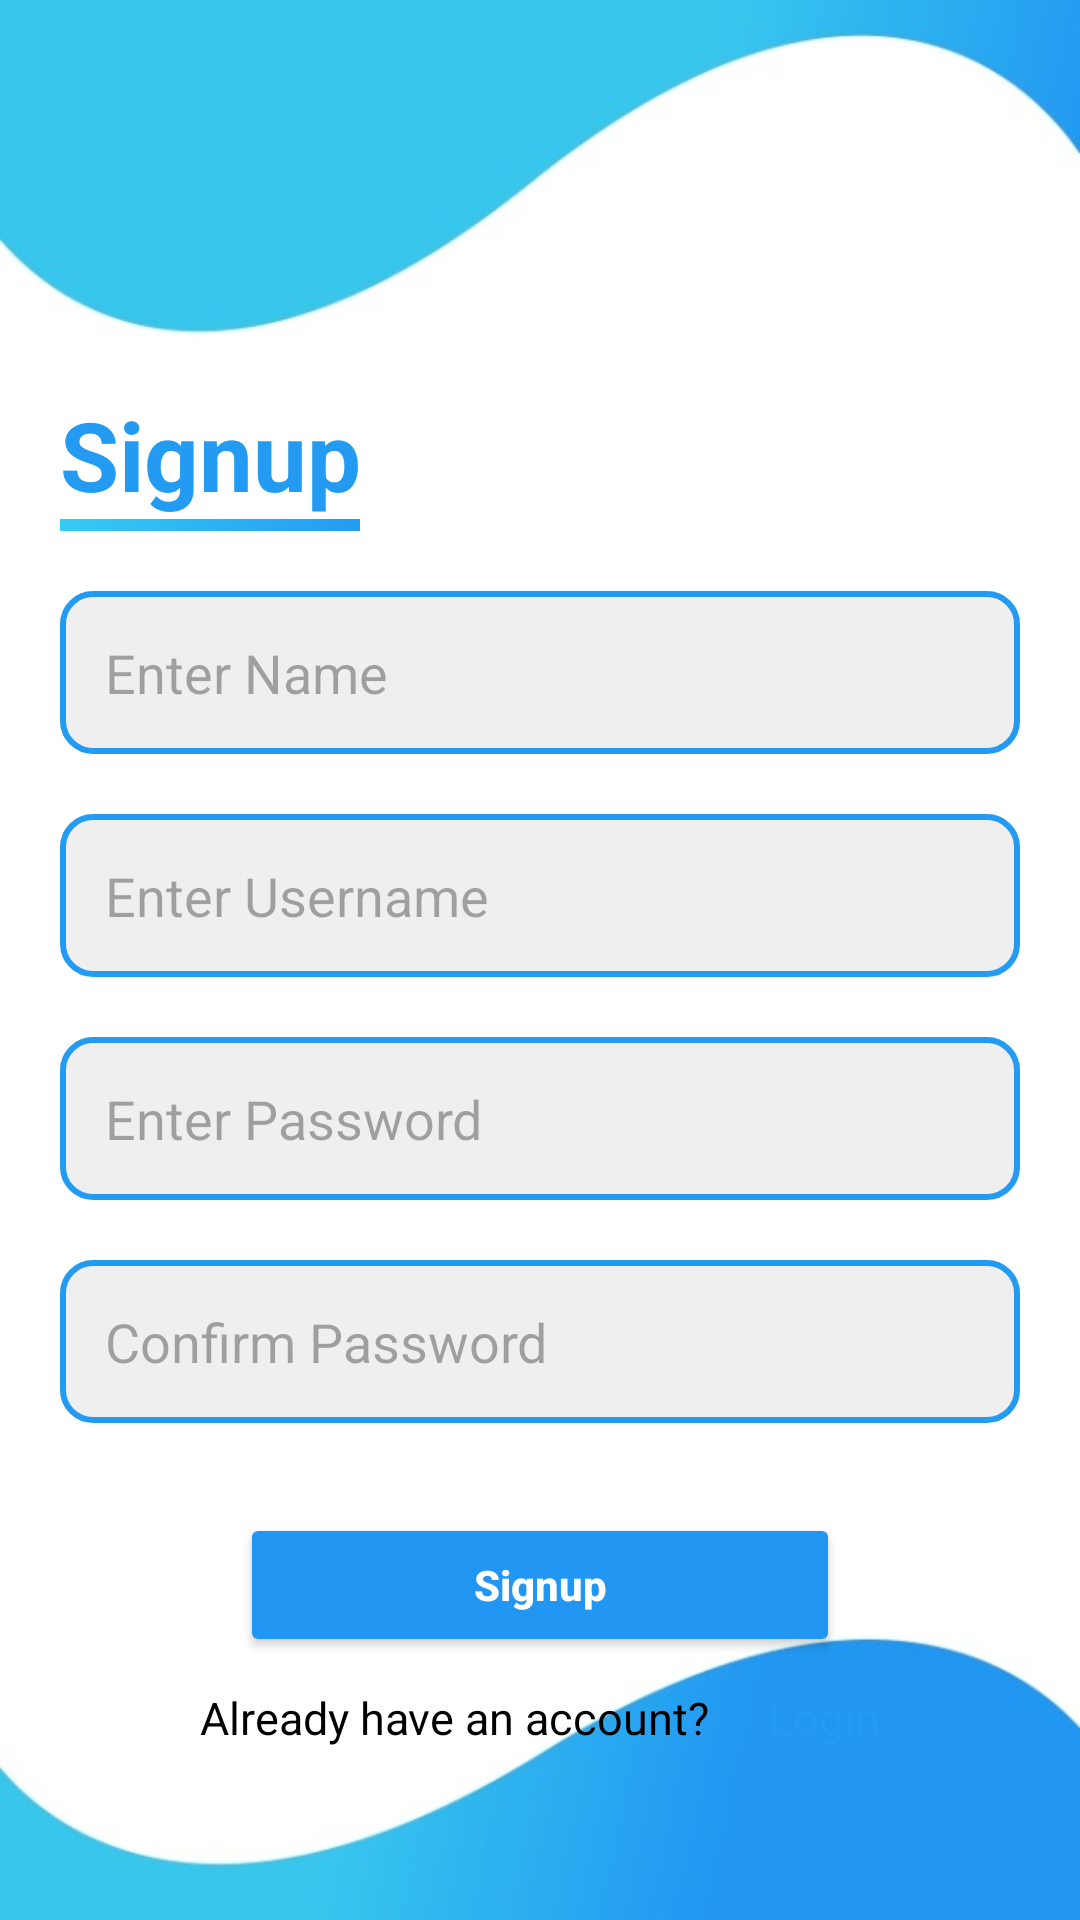

Write the Android layout XML for this screen, with the resource values it uses.
<!-- AndroidManifest.xml: application theme Theme.VisionGLYCO -->
<!-- res/layout/activity_signup.xml -->
<?xml version="1.0" encoding="utf-8"?>
<LinearLayout xmlns:android="http://schemas.android.com/apk/res/android"
    xmlns:app="http://schemas.android.com/apk/res-auto"
    xmlns:tools="http://schemas.android.com/tools"
    android:layout_width="match_parent"
    android:layout_height="match_parent"
    android:background="@drawable/bg"
    android:orientation="vertical"
    android:padding="20dp"
    tools:context=".Login">

    <TextView
        android:layout_width="match_parent"
        android:layout_height="wrap_content"
        android:layout_marginTop="110dp"
        android:text="Signup"
        android:textColor="@color/blue"
        android:textSize="32sp"
        android:textStyle="bold" />

    <View
        android:layout_width="100dp"
        android:layout_height="4dp"
        android:background="@drawable/background" />

    <EditText
        android:id="@+id/edt_fname"
        android:layout_width="match_parent"
        android:layout_height="wrap_content"
        android:layout_marginTop="20dp"
        android:textColor="@color/black"
        android:background="@drawable/edt_bg"
        android:hint="Enter Name"
        android:inputType="text"
        android:padding="15dp" />
    <EditText
        android:id="@+id/edt_username"
        android:layout_width="match_parent"
        android:layout_height="wrap_content"
        android:layout_marginTop="20dp"
        android:textColor="@color/black"
        android:background="@drawable/edt_bg"
        android:hint="Enter Username"
        android:inputType="text"
        android:padding="15dp" />
    <EditText
        android:id="@+id/edt_password"
        android:layout_width="match_parent"
        android:layout_height="wrap_content"
        android:layout_marginTop="20dp"
        android:textColor="@color/black"
        android:background="@drawable/edt_bg"
        android:hint="Enter Password"
        android:inputType="textPassword"
        android:padding="15dp" />
    <EditText
        android:id="@+id/edt_confirm_password"
        android:layout_width="match_parent"
        android:layout_height="wrap_content"
        android:layout_marginTop="20dp"
        android:textColor="@color/black"
        android:background="@drawable/edt_bg"
        android:hint="Confirm Password"
        android:inputType="textPassword"
        android:padding="15dp" />

    <Button
        android:id="@+id/btn_signup"
        android:layout_width="200dp"
        android:layout_height="wrap_content"
        android:layout_gravity="center"
        android:layout_marginTop="30dp"
        android:backgroundTint="@color/btn_color"
        android:padding="10dp"
        android:text="Signup"
        android:textAllCaps="false"
        android:textColor="@color/white"
        android:textStyle="bold" />

    <LinearLayout
        android:layout_width="match_parent"
        android:gravity="center_horizontal"
        android:layout_marginTop="10dp"
        android:layout_height="wrap_content"
        android:orientation="horizontal">

        <TextView
            android:layout_width="wrap_content"
            android:layout_height="wrap_content"
            android:text="Already have an account?"
            android:layout_marginEnd="20dp"
            android:textColor="@color/black"
            android:textSize="15sp"/>

        <TextView
            android:id="@+id/visitLogin"
            android:layout_width="wrap_content"
            android:layout_height="wrap_content"
            android:text="Login"
            android:textColor="@color/blue"
            android:textSize="15sp"/>
    </LinearLayout>
</LinearLayout>
<!-- resources referenced by this layout -->
<resources>
  <color name="black">#FF000000</color>
  <color name="blue">#239bf3</color>
  <color name="btn_color">#2196f3</color>
  <color name="white">#FFFFFFFF</color>
  <!-- drawable background (drawable) -->
  <?xml version="1.0" encoding="utf-8"?>
  <shape xmlns:android="http://schemas.android.com/apk/res/android">
  <gradient android:startColor="@color/blue" android:endColor="@color/lightBlue"
      android:angle="180"/>
  </shape>
  <!-- drawable bg: jpg bitmap (drawable, 24849 bytes) -->
  <!-- drawable edt_bg (drawable) -->
  <?xml version="1.0" encoding="utf-8"?>
  <shape xmlns:android="http://schemas.android.com/apk/res/android">
  <solid android:color="#EFEFEF"/>
  <corners android:radius="10dp"/>
      <stroke android:color="@color/blue"  android:width="2dp"/>
  </shape>
  <style name="Theme.VisionGLYCO" parent="Base.Theme.VisionGLYCO" />
  <color name="lightBlue">#37cbf3</color>
  <style name="Base.Theme.VisionGLYCO" parent="Theme.Material3.DayNight.NoActionBar">
          
           <item name="colorPrimary">@color/blue</item>
      </style>
</resources>
